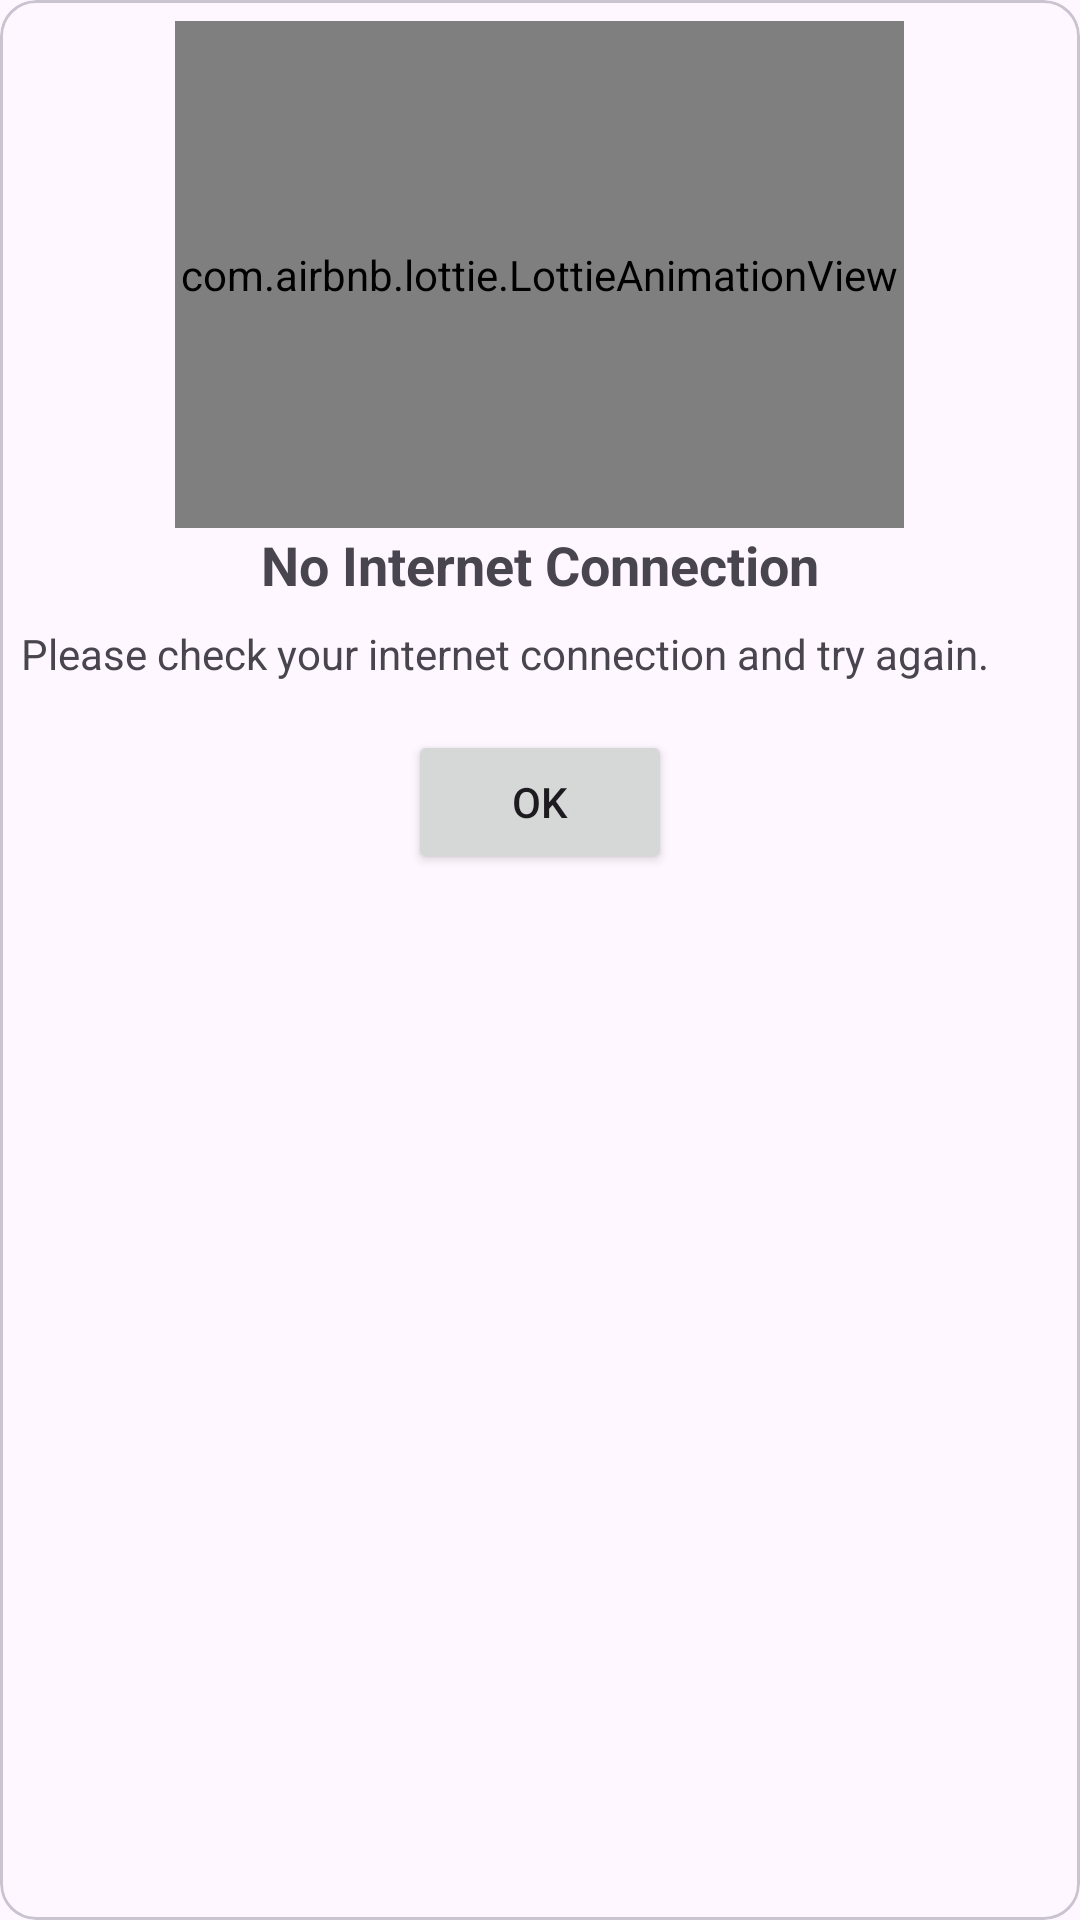

This screen was rendered from an Android layout file. Write that file and the resources it references.
<!-- AndroidManifest.xml: application theme Theme.NoteSnap -->
<!-- res/layout/dialog_no_internet.xml -->
<?xml version="1.0" encoding="utf-8"?>
<com.google.android.material.circularreveal.cardview.CircularRevealCardView xmlns:android="http://schemas.android.com/apk/res/android"
    android:layout_width="wrap_content"
    android:layout_height="wrap_content"

    xmlns:app="http://schemas.android.com/apk/res-auto"
    android:orientation="vertical"
    android:padding="16dp">

    <LinearLayout
        android:layout_width="match_parent"
        android:layout_height="wrap_content"
        android:layout_margin="7dp"
        android:orientation="vertical">

        <com.airbnb.lottie.LottieAnimationView
            android:layout_width="243dp"
            android:layout_height="169dp"
            android:layout_gravity="center"
            app:lottie_autoPlay="true"
            app:lottie_loop="true"
            app:lottie_rawRes="@raw/nointer" />

        <TextView
            android:id="@+id/dialogTitle"
            android:layout_width="wrap_content"
            android:layout_height="wrap_content"
            android:layout_gravity="center"
            android:text="No Internet Connection"
            android:textSize="18sp"
            android:textStyle="bold" />

        <TextView
            android:id="@+id/dialogMessage"
            android:layout_width="wrap_content"
            android:layout_height="wrap_content"
            android:layout_marginTop="8dp"
            android:layout_marginBottom="16dp"
            android:gravity="center"
            android:text="Please check your internet connection and try again." />

        <Button
            android:id="@+id/okButton"
            android:layout_width="wrap_content"
            android:layout_height="wrap_content"
            android:layout_gravity="center"
            android:text="OK" />
    </LinearLayout>

</com.google.android.material.circularreveal.cardview.CircularRevealCardView>
<!-- resources referenced by this layout -->
<resources>
  <style name="Theme.NoteSnap" parent="Base.Theme.NoteSnap" />
  <style name="Base.Theme.NoteSnap" parent="Theme.Material3.DayNight.NoActionBar">
          
          
      </style>
</resources>
